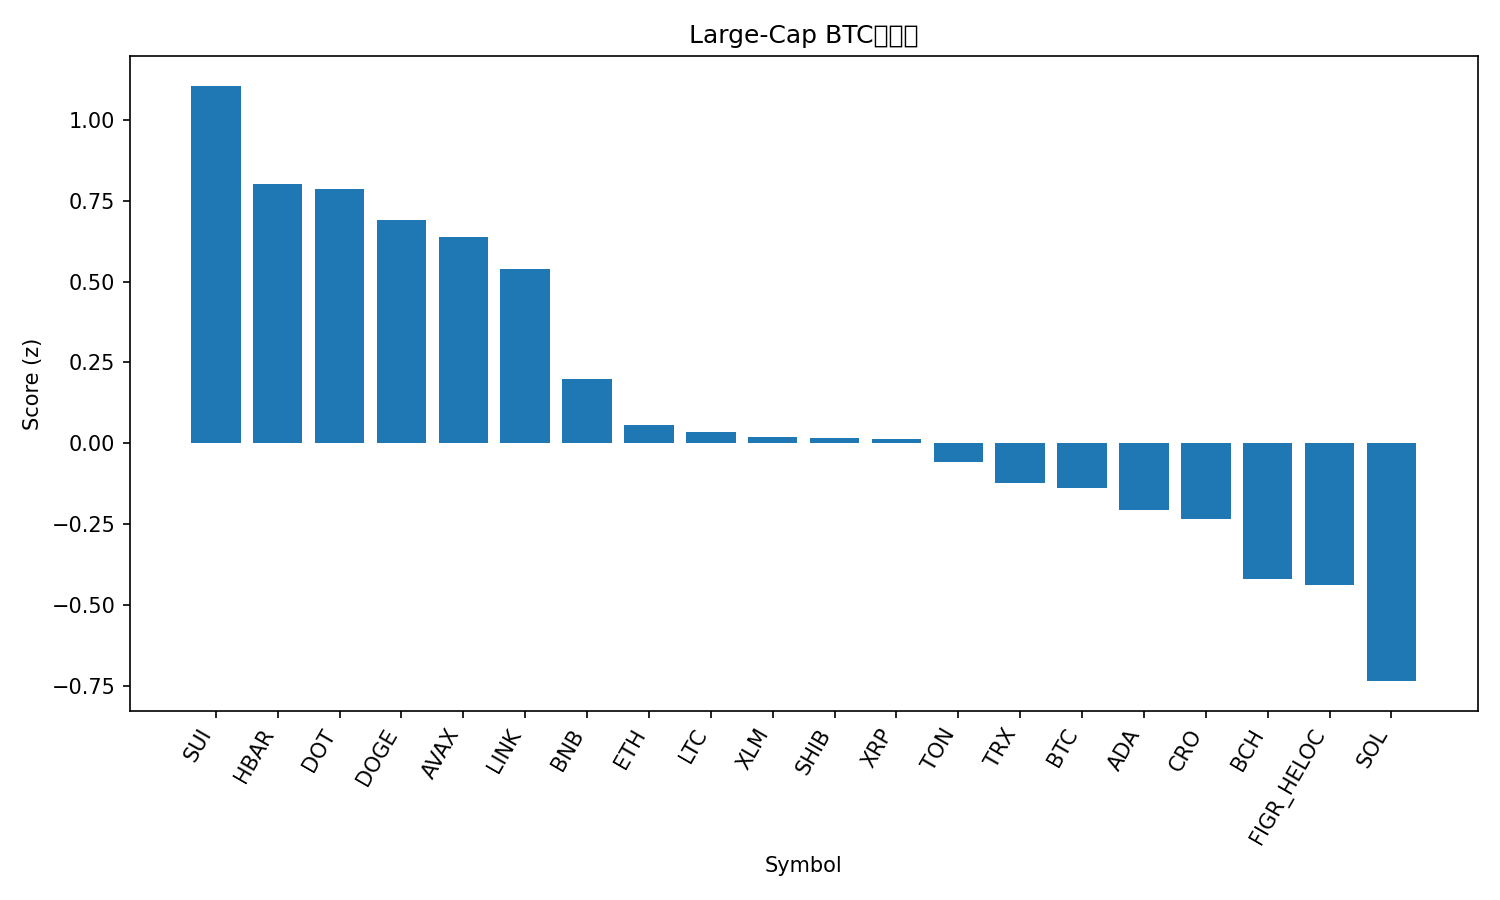

The data file committed next to this chart (first rows):
rank, name, symbol, price_btc, price_usd, pct_1h_btc, pct_24h_btc, pct_7d_btc, market_cap_rank, market_cap_usd, volume_usd, score
1, Sui, SUI, 2.991e-05, 3.36, 0.7794, -0.03694, -3.009, 19, 12006636293, 1077670918, 1.106
2, Hedera, HBAR, 1.98e-06, 0.2226, 0.5303, 0.6, -2.018, 25, 9421985180, 217442246, 0.8034
3, Polkadot, DOT, 3.577e-05, 4.03, 0.5122, 0.4979, -0.616, 35, 6115492904, 246815219, 0.7855
4, Dogecoin, DOGE, 2.13e-06, 0.2391, 0.64, -0.5255, -6.648, 8, 36062711430, 2970630626, 0.6911
5, Avalanche, AVAX, 0.0003022, 33.99, 0.3495, -1.172, 18.23, 16, 14362267724, 2025269990, 0.637
6, Chainlink, LINK, 0.0001924, 21.64, 0.4148, 0.5055, -3.959, 13, 14656066474, 828190190, 0.5389
7, BNB, BNB, 0.008986, 1011, -0.1713, 2.613, 9.287, 5, 140692235543, 2991908098, 0.1992
8, Ethereum, ETH, 0.03705, 4169, 0.1821, -0.1993, -3.657, 2, 502814725791, 31394181548, 0.05727
9, Litecoin, LTC, 0.0009512, 107, 0.03269, 1.326, -2.977, 27, 8170774725, 460650346, 0.03602
10, Stellar, XLM, 3.25e-06, 0.3659, 0.2553, -1.246, -0.5394, 21, 11659845063, 182858752, 0.01868
11, Shiba Inu, SHIB, 1.083e-10, 1.219e-05, 0.07895, 0.8475, -3.642, 32, 7167703541, 197553308, 0.01501
12, XRP, XRP, 2.538e-05, 2.86, 0.1669, -0.3048, -1.847, 4, 170552440327, 5152100172, 0.01327
13, Toncoin, TON, 2.512e-05, 2.83, 0.05529, 1.085, -6.79, 31, 7188283196, 135507483, -0.0568
14, TRON, TRX, 3e-06, 0.3372, 0.07868, -0.7127, 2.61, 10, 31917950527, 788304029, -0.1218
15, Bitcoin, BTC, 1.0, 112510, 0.0, 0.0, 0.0, 1, 2241200161434, 49145525322, -0.1375
16, Cardano, ADA, 7.23e-06, 0.8137, 0.113, -0.7151, -3.72, 11, 29690753160, 1455450866, -0.207
17, Cronos, CRO, 1.85e-06, 0.208, 0.04254, 0.1178, -5.927, 30, 7238822753, 64139377, -0.2345
18, Bitcoin Cash, BCH, 0.004977, 560, -0.055, -0.3617, -2.864, 22, 11159767882, 346633696, -0.4216
19, Figure Heloc, FIGR_HELOC, 8.86e-06, 0.9969, -0.2182, 0.3318, 3.355, 18, 12595198839, 28505022, -0.4401
20, Solana, SOL, 0.001863, 209.6, 0.1232, -3.365, -7.262, 6, 113877131578, 8570683957, -0.7362
21, Hyperliquid, HYPE, 0.0003927, 44.19, -0.4086, -7.37, -15.51, 20, 11960258169, 728397244, -2.606
